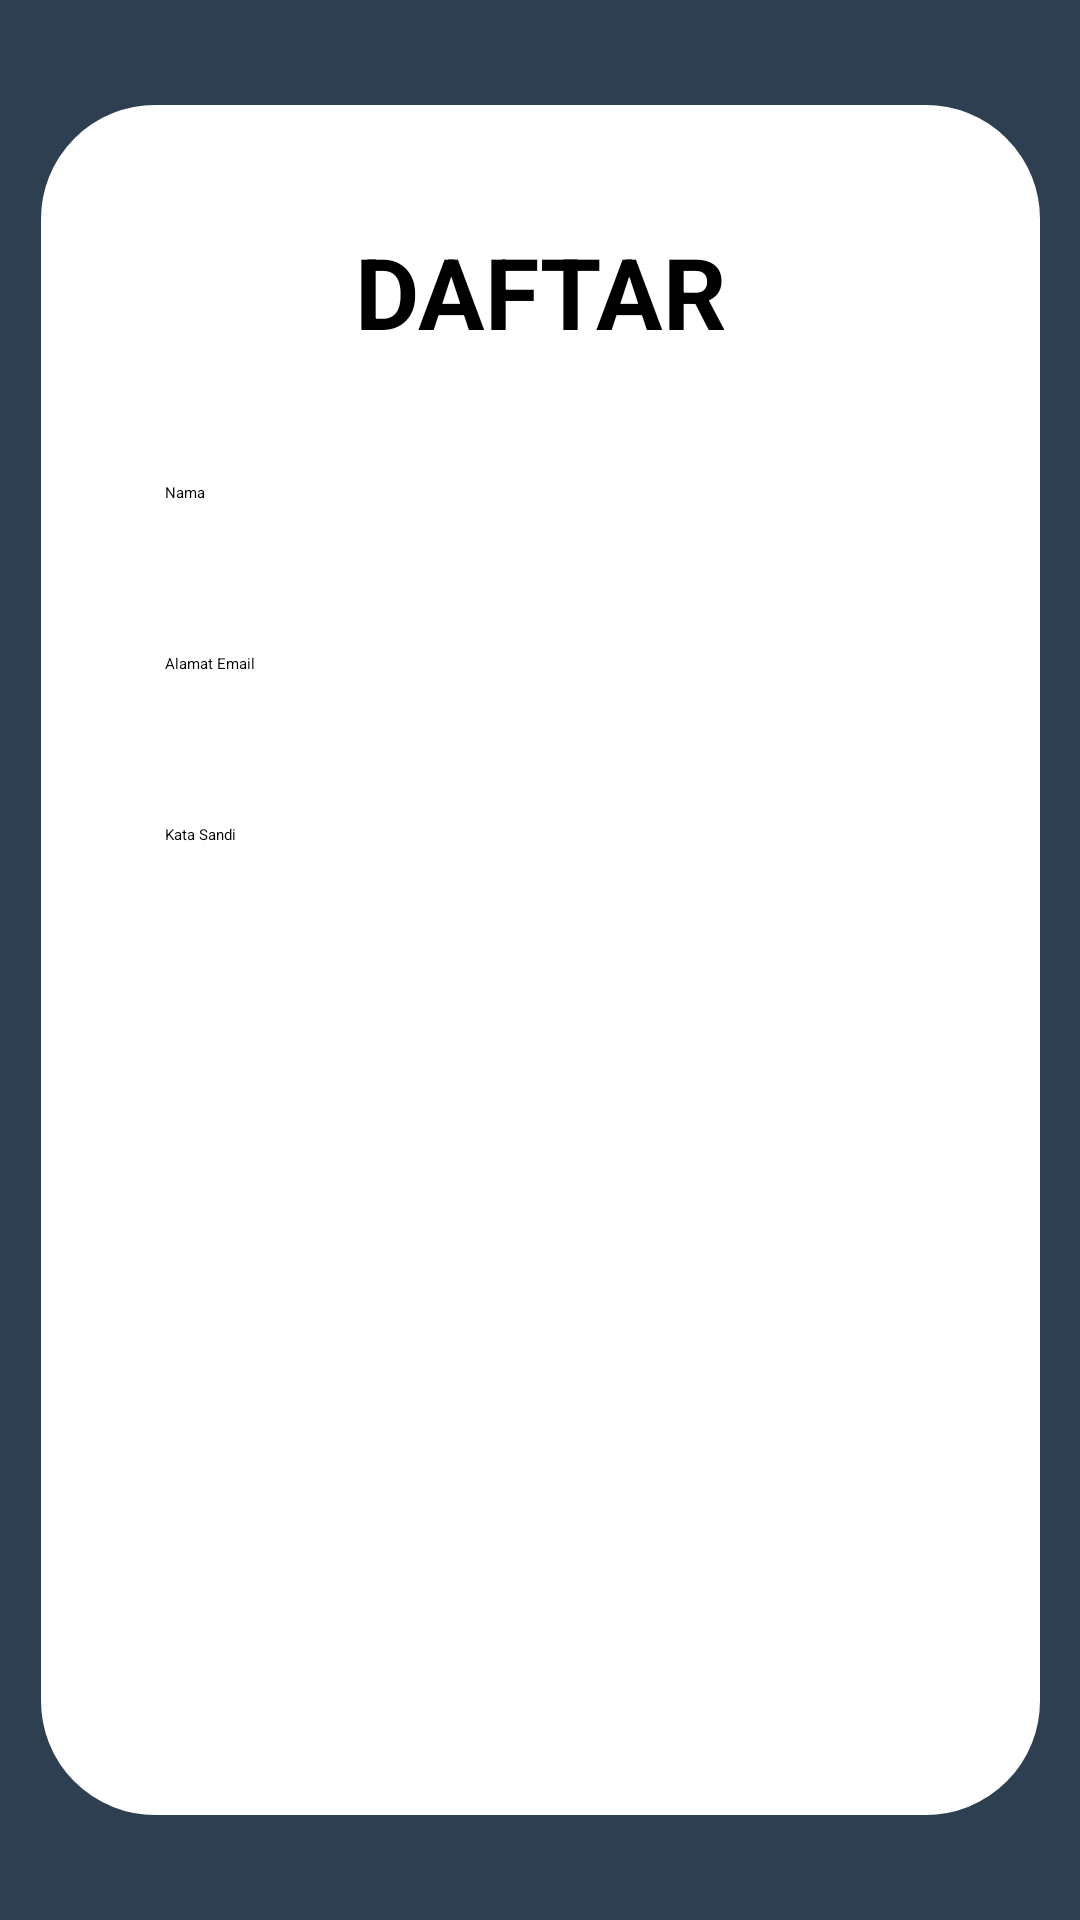

Android layout source for this screen:
<!-- AndroidManifest.xml: application theme Theme.Sub2StoryApp -->
<!-- res/layout/activity_sign_up.xml -->
<?xml version="1.0" encoding="utf-8"?>
<androidx.constraintlayout.widget.ConstraintLayout xmlns:android="http://schemas.android.com/apk/res/android"
    xmlns:app="http://schemas.android.com/apk/res-auto"
    xmlns:tools="http://schemas.android.com/tools"
    android:layout_width="match_parent"
    android:layout_height="match_parent"
    android:background="@color/navy_1"
    tools:context=".view.auth.signup.SignUpActivity">

    <ProgressBar
        android:id="@+id/loadingProgress"
        android:layout_width="60dp"
        android:layout_height="60dp"
        android:indeterminate="true"
        android:indeterminateTint="@color/black"
        android:visibility="invisible"
        app:layout_constraintBottom_toBottomOf="parent"
        app:layout_constraintEnd_toEndOf="parent"
        app:layout_constraintStart_toStartOf="parent"
        app:layout_constraintTop_toTopOf="parent" />

    <LinearLayout
        android:layout_width="333dp"
        android:layout_height="570dp"
        android:background="@drawable/radius"
        android:gravity="center_horizontal"
        android:orientation="vertical"
        app:layout_constraintBottom_toBottomOf="parent"
        app:layout_constraintEnd_toEndOf="parent"
        app:layout_constraintStart_toStartOf="parent"
        app:layout_constraintTop_toTopOf="parent">

        <TextView
            android:id="@+id/register"
            android:layout_width="250dp"
            android:layout_height="40dp"
            android:gravity="center"
            android:text="@string/register"
            android:textColor="@color/black"
            android:textSize="33sp"
            android:textStyle="bold" />

        <TextView
            android:id="@+id/titleTextView"
            android:layout_width="250dp"
            android:layout_height="wrap_content"
            android:layout_marginStart="32dp"
            android:layout_marginTop="13dp"
            android:layout_marginEnd="32dp"
            android:alpha="0"
            android:text="@string/title_register"
            android:textColor="@color/black"
            android:textSize="17sp"
            android:textStyle="bold"
            app:flow_horizontalBias="0.0"
            app:layout_constraintTop_toTopOf="@+id/register" />

        <TextView
            android:id="@+id/nameTextView"
            android:layout_width="250dp"
            android:layout_height="20dp"
            android:layout_marginTop="10dp"
            android:text="@string/name"
            android:textColor="@color/black"
            app:layout_constraintTop_toTopOf="@+id/titleTextView" />

        <com.google.android.material.textfield.TextInputLayout
            android:id="@+id/nameEditTextLayout"
            style="@style/Widget.MaterialComponents.TextInputLayout.OutlinedBox"
            android:layout_width="250dp"
            android:layout_height="wrap_content"
            android:layout_marginStart="32dp"
            android:layout_marginTop="10dp"
            android:layout_marginEnd="32dp"
            android:alpha="0"
            app:layout_constraintEnd_toEndOf="parent"
            app:layout_constraintStart_toStartOf="parent"
            app:layout_constraintTop_toBottomOf="@+id/nameTextView"
            app:startIconDrawable="@drawable/ic_person">

            <com.google.android.material.textfield.TextInputEditText
                android:id="@+id/nameEditText"
                android:layout_width="match_parent"
                android:layout_height="wrap_content"
                android:ems="10"
                android:inputType="textPersonName"
                tools:ignore="SpeakableTextPresentCheck" />
        </com.google.android.material.textfield.TextInputLayout>

        <TextView
            android:id="@+id/emailTextView"
            android:layout_width="250dp"
            android:layout_height="20dp"
            android:layout_marginTop="20dp"
            android:text="@string/email"
            android:textColor="@color/black"
            app:layout_constraintTop_toTopOf="@+id/register" />

        <com.google.android.material.textfield.TextInputLayout
            android:id="@+id/emailEditTextLayout"
            style="@style/Widget.MaterialComponents.TextInputLayout.OutlinedBox"
            android:layout_width="250dp"
            android:layout_height="wrap_content"
            android:layout_marginStart="32dp"
            android:layout_marginTop="10dp"
            android:layout_marginEnd="32dp"
            android:alpha="0"
            app:layout_constraintEnd_toEndOf="parent"
            app:layout_constraintStart_toStartOf="parent"
            app:layout_constraintTop_toBottomOf="@+id/emailTextView"
            app:startIconDrawable="@drawable/ic_email">

            <com.fajar.sub2storyapp.view.auth.custom.CustomEmailEditText
                android:id="@+id/emailEditText"
                android:layout_width="match_parent"
                android:layout_height="wrap_content"
                android:ems="10"
                android:inputType="textEmailAddress"
                tools:ignore="SpeakableTextPresentCheck" />

        </com.google.android.material.textfield.TextInputLayout>

        <TextView
            android:id="@+id/passwordTextView"
            android:layout_width="250dp"
            android:layout_height="20dp"
            android:layout_marginTop="20dp"
            android:text="@string/password"
            android:textColor="@color/black" />

        <com.google.android.material.textfield.TextInputLayout
            android:id="@+id/passwordEditTextLayout"
            style="@style/Widget.MaterialComponents.TextInputLayout.OutlinedBox"
            android:layout_width="250dp"
            android:layout_height="wrap_content"
            android:layout_marginStart="32dp"
            android:layout_marginTop="10dp"
            android:layout_marginEnd="32dp"
            android:alpha="0"
            app:layout_constraintEnd_toEndOf="parent"
            app:layout_constraintStart_toStartOf="parent"
            app:layout_constraintTop_toBottomOf="@+id/passwordTextView"
            app:passwordToggleEnabled="true"
            app:startIconDrawable="@drawable/ic_lock">

            <com.fajar.sub2storyapp.view.auth.custom.CustomPasswordEditText
                android:id="@+id/passwordEditText"
                android:layout_width="match_parent"
                android:layout_height="wrap_content"
                android:ems="10"
                android:inputType="textPassword"
                android:longClickable="false" />
        </com.google.android.material.textfield.TextInputLayout>

        <Button
            android:id="@+id/signupButton"
            android:layout_width="wrap_content"
            android:layout_height="wrap_content"
            android:layout_marginTop="20dp"
            android:alpha="0"
            android:backgroundTint="@color/navy_1"
            android:text="@string/signup"
            android:textColor="@color/white"
            app:layout_constraintTop_toTopOf="@id/passwordTextView" />

        <androidx.constraintlayout.widget.Guideline
            android:id="@+id/guidelineHorizontal"
            android:layout_width="wrap_content"
            android:layout_height="64dp"
            android:orientation="horizontal"
            app:layout_constraintEnd_toEndOf="parent"
            app:layout_constraintGuide_percent="0.30191082"
            app:layout_constraintStart_toStartOf="parent" />

        <androidx.constraintlayout.widget.Guideline
            android:id="@+id/guidelineVertical"
            android:layout_width="wrap_content"
            android:layout_height="64dp"
            android:orientation="vertical"
            app:layout_constraintEnd_toEndOf="parent"
            app:layout_constraintGuide_percent="0.5"
            app:layout_constraintStart_toStartOf="parent" />

        <androidx.constraintlayout.widget.Guideline
            android:id="@+id/guideline"
            android:layout_width="wrap_content"
            android:layout_height="64dp"
            android:orientation="horizontal"
            app:layout_constraintGuide_percent="0.1" />
    </LinearLayout>

</androidx.constraintlayout.widget.ConstraintLayout>
<!-- resources referenced by this layout -->
<resources>
  <color name="black">#FF000000</color>
  <color name="navy_1">#2E3F51</color>
  <color name="white">#FFFFFFFF</color>
  <!-- drawable radius (drawable) -->
  <?xml version="1.0" encoding="utf-8"?>
  <shape xmlns:android="http://schemas.android.com/apk/res/android"
      xmlns:tools="http://schemas.android.com/tools"
      tools:ignore="ExtraText">
      android:shape="rectangle"
  
      <solid android:color="#FFFFFFFF" />
  
      <stroke
          android:width="70dp"
          android:color="#FFFFFFFF" />
  
      <padding
          android:bottom="40dp"
          android:left="40dp"
          android:right="40dp"
          android:top="40dp" />
  
      <corners android:radius="3dp" />
  
  
  </shape>
  <string name="email">Alamat Email</string>
  <string name="name">Nama</string>
  <string name="password">Kata Sandi</string>
  <string name="register">DAFTAR</string>
  <string name="signup">Daftar</string>
  <string name="title_register">Lengkapi data diri dibawah ini</string>
  <style name="Theme.Sub2StoryApp" parent="Theme.MaterialComponents.DayNight.DarkActionBar">
          
          <item name="colorPrimary">@color/blue_nav</item>
          <item name="colorPrimaryVariant">@color/black_1</item>
          <item name="colorOnPrimary">@color/white</item>
          
          <item name="colorSecondary">@color/teal_200</item>
          <item name="colorSecondaryVariant">@color/teal_700</item>
          <item name="colorOnSecondary">@color/black</item>
          
          <item name="android:statusBarColor" tools:targetApi="l">?attr/colorPrimaryVariant</item>
          
          <item name="android:windowActivityTransitions">true</item>
          <item name="android:windowEnterTransition">@android:transition/fade</item>
          <item name="android:windowExitTransition">@android:transition/explode</item>
      </style>
  <color name="blue_nav">#5584AC</color>
  <color name="black_1">#000000</color>
  <color name="teal_200">#FF03DAC5</color>
  <color name="teal_700">#FF018786</color>
</resources>
